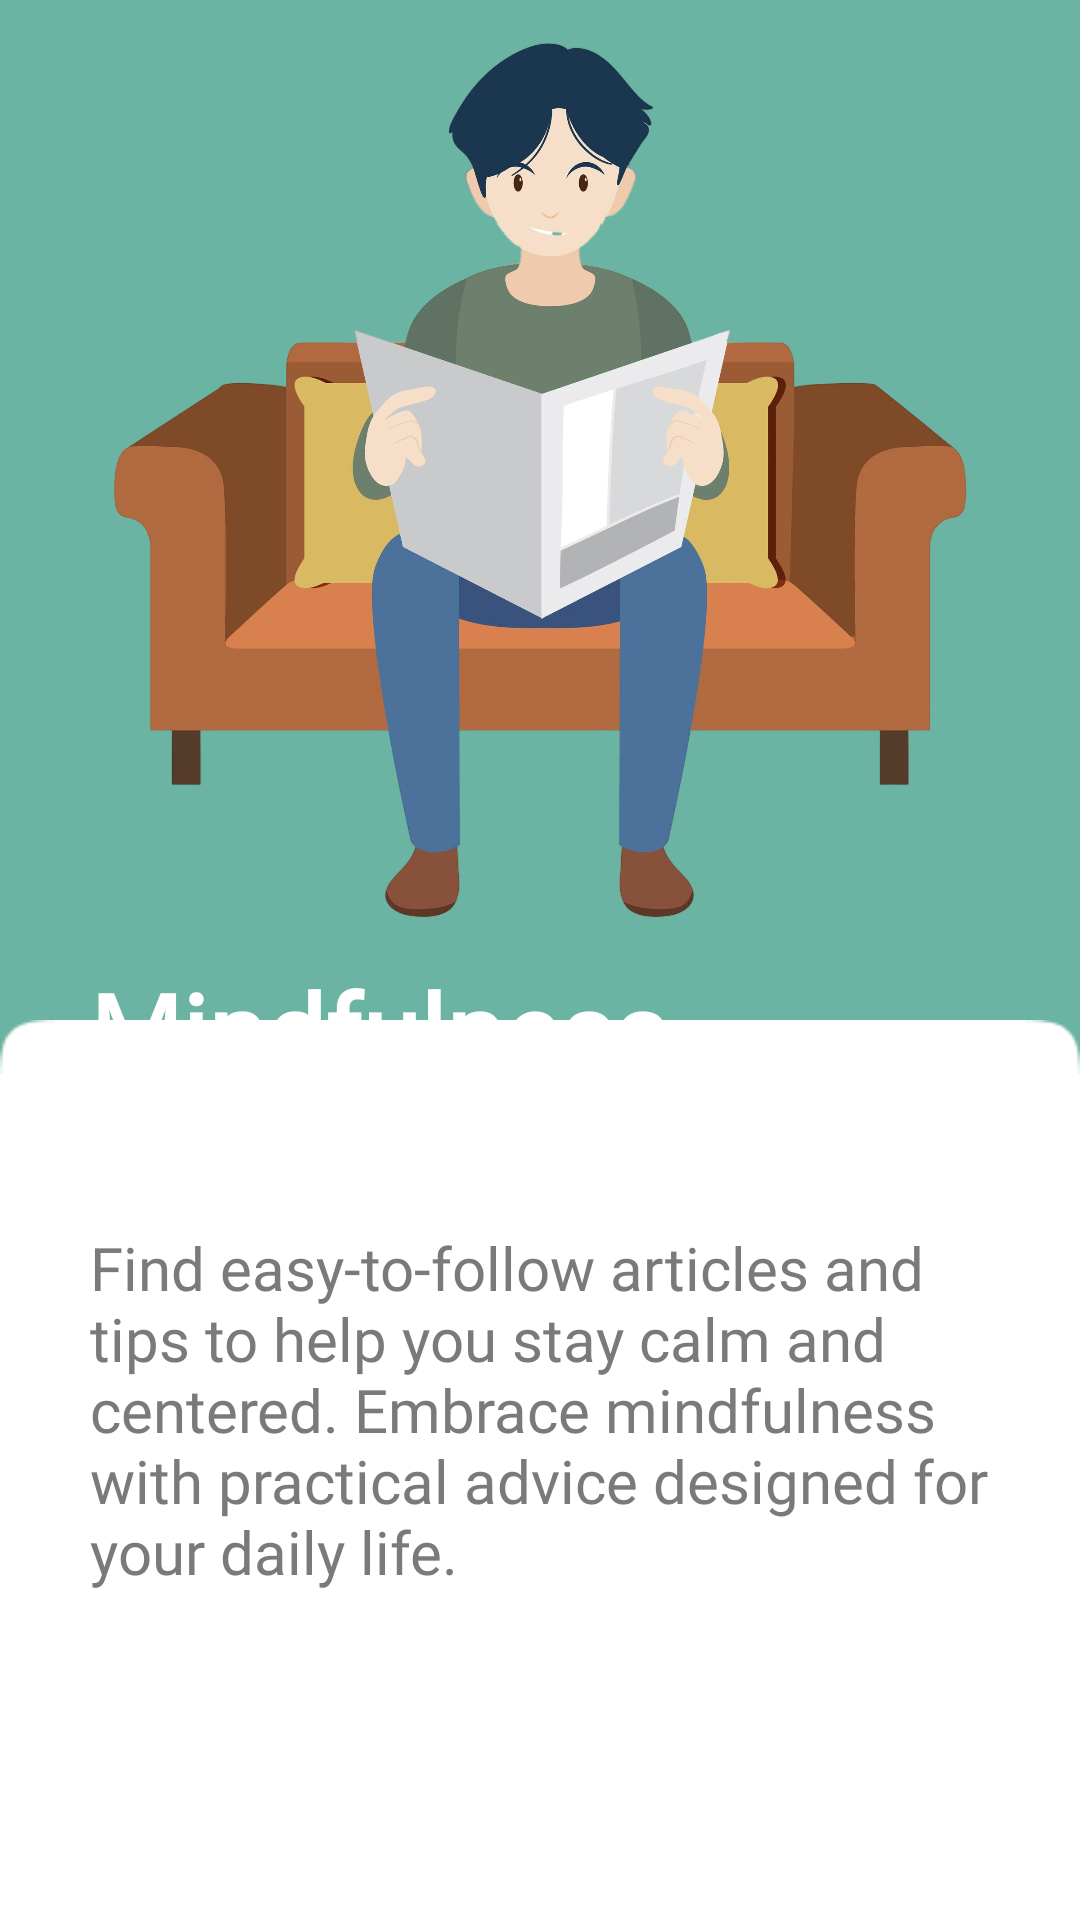

Here is an Android app screen rendered from its layout file. Give the layout XML and the strings, colors and styles it references.
<!-- AndroidManifest.xml: application theme Base.Theme.SanityMate -->
<!-- res/layout/activity_get_started.xml -->
<?xml version="1.0" encoding="utf-8"?>
<FrameLayout
    xmlns:android="http://schemas.android.com/apk/res/android"
    xmlns:app="http://schemas.android.com/apk/res-auto"
    xmlns:tools="http://schemas.android.com/tools"
    android:id="@+id/main"
    android:layout_width="match_parent"
    android:layout_height="match_parent"
    tools:context=".view.GetStarted"
    android:orientation="vertical"
    app:flow_horizontalAlign="center"
    android:background="@color/green">

    <androidx.constraintlayout.widget.ConstraintLayout
        android:layout_width="match_parent"
        android:layout_height="match_parent">

        <ImageView
            app:layout_constraintBottom_toBottomOf="parent"
            android:layout_width="match_parent"
            android:layout_height="300dp"
            android:id="@+id/white"
            android:src="@drawable/white"
            android:scaleType="fitXY">

        </ImageView>

        <TextView
            android:id="@+id/sliderDesc"
            android:layout_width="match_parent"
            android:layout_height="0dp"
            android:layout_marginBottom="40dp"
            android:gravity="center_vertical"
            android:layout_marginHorizontal="30dp"
            android:fontFamily="@font/inter_semibold"
            android:text="@string/screen2desc"
            android:textColor="@color/grey"
            android:textSize="20sp"
            app:layout_constraintBottom_toBottomOf="parent"
            app:layout_constraintTop_toTopOf="@id/white"/>


    </androidx.constraintlayout.widget.ConstraintLayout>


    <LinearLayout
        android:layout_width="wrap_content"
        android:layout_height="wrap_content"
        android:orientation="vertical">

        <ImageView
            android:layout_width="match_parent"
            android:layout_height="300dp"
            android:id="@+id/sliderImage"
            android:layout_marginTop="10dp"
            android:src="@drawable/screen2"
            android:scaleType="fitCenter">

        </ImageView>


        <TextView
            android:layout_width="match_parent"
            android:layout_height="wrap_content"
            android:id="@+id/sliderTitle"
            android:layout_marginTop="10dp"
            android:layout_marginLeft="30dp"
            android:text="@string/screen2"
            android:textSize="35sp"
            android:textStyle="bold"
            android:textColor="@color/white"
            android:fontFamily="@font/inter_bold"
            android:textAlignment="viewStart">

        </TextView>



    </LinearLayout>






</FrameLayout>
<!-- resources referenced by this layout -->
<resources>
  <color name="green">#6BB4A3</color>
  <color name="grey">#DF676767</color>
  <color name="white">#FFFFFFFF</color>
  <!-- drawable screen2: png bitmap (drawable, 776317 bytes) -->
  <!-- drawable white: png bitmap (drawable, 1637 bytes) -->
  <string name="screen2">Mindfulness \nMade Simple</string>
  <string name="screen2desc">Find easy-to-follow articles and tips to help you stay calm and centered. Embrace mindfulness with practical advice designed for your daily life.</string>
  <style name="Base.Theme.SanityMate" parent="Theme.Material3.DayNight.NoActionBar">
          
          
          
  
  
  
      </style>
</resources>
